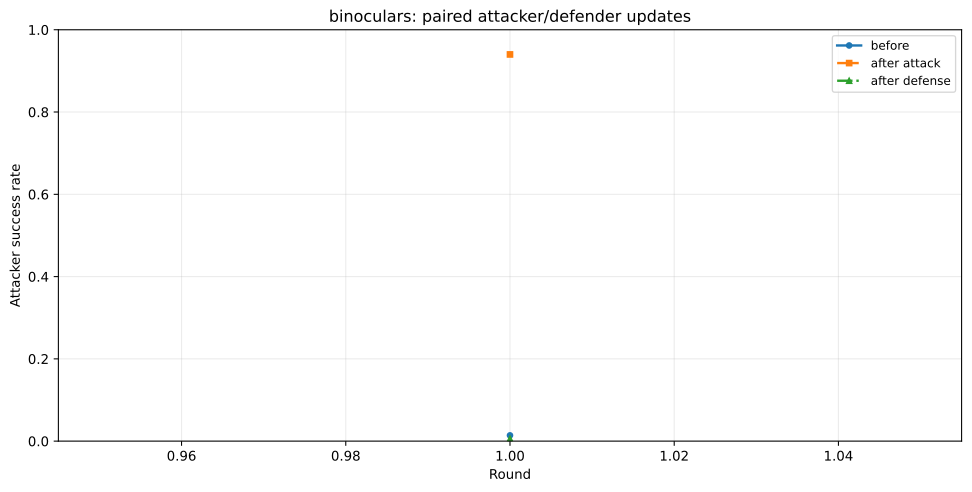

The file beside this chart, header and first rows:
series, x, y
before, 1, 0.014
after attack, 1, 0.94
after defense, 1, 0.006
